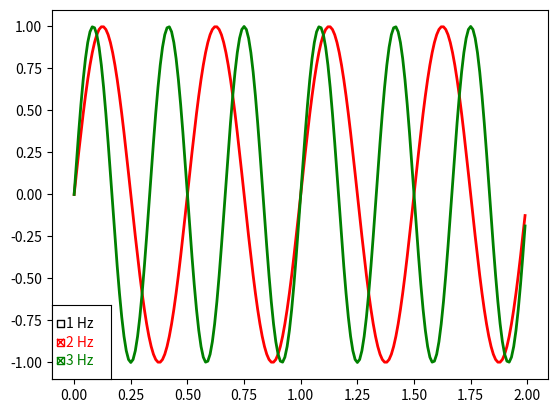

Python code for this plot:
import matplotlib.pyplot as plt
import numpy as np

from matplotlib.widgets import CheckButtons

t = np.arange(0.0, 2.0, 0.01)
s0 = np.sin(2*np.pi*t)
s1 = np.sin(4*np.pi*t)
s2 = np.sin(6*np.pi*t)

fig, ax = plt.subplots()
l0, = ax.plot(t, s0, visible=False, lw=2, color='black', label='1 Hz')
l1, = ax.plot(t, s1, lw=2, color='red', label='2 Hz')
l2, = ax.plot(t, s2, lw=2, color='green', label='3 Hz')

lines_by_label = {l.get_label(): l for l in [l0, l1, l2]}
line_colors = [l.get_color() for l in lines_by_label.values()]

# Make checkbuttons with all plotted lines with correct visibility
rax = ax.inset_axes([0.0, 0.0, 0.12, 0.2])
check = CheckButtons(
    ax=rax,
    labels=lines_by_label.keys(),
    actives=[l.get_visible() for l in lines_by_label.values()],
    label_props={'color': line_colors},
    frame_props={'edgecolor': line_colors},
    check_props={'facecolor': line_colors},
)


def callback(label):
    ln = lines_by_label[label]
    ln.set_visible(not ln.get_visible())
    ln.figure.canvas.draw_idle()

check.on_clicked(callback)

plt.show()